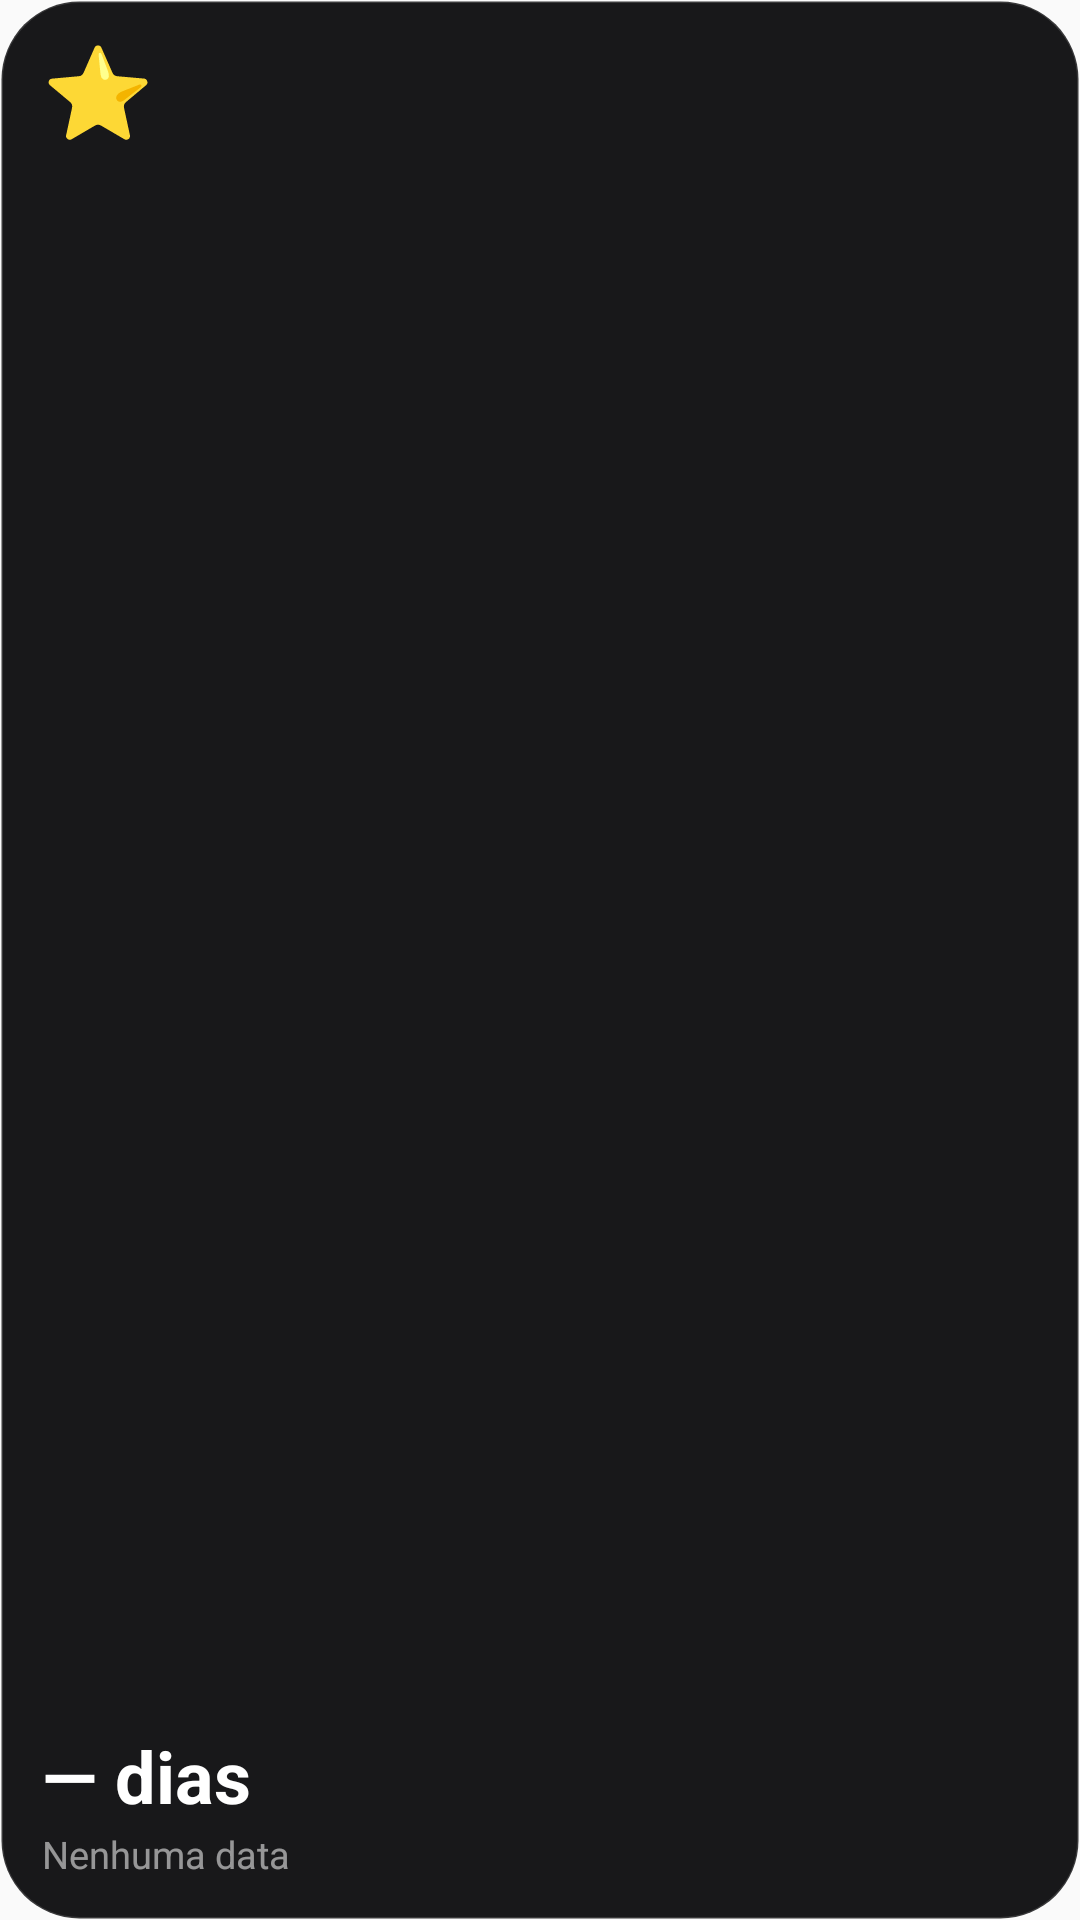

Reconstruct the res/layout file that produces this screen, plus the resources it refers to.
<!-- AndroidManifest.xml: application theme AppTheme -->
<!-- res/layout/w_date.xml -->
<?xml version="1.0" encoding="utf-8"?>
<LinearLayout xmlns:android="http://schemas.android.com/apk/res/android" android:id="@+id/root" android:layout_width="match_parent" android:layout_height="match_parent" android:orientation="vertical" android:padding="14dp" android:background="@drawable/w_bg">
<TextView android:id="@+id/emoji" android:layout_width="wrap_content" android:layout_height="wrap_content" android:text="⭐" android:textSize="30sp" android:textColor="@color/w_text" android:maxLines="1" android:ellipsize="end" android:includeFontPadding="false" />
<FrameLayout android:layout_width="match_parent" android:layout_height="0dp" android:layout_weight="1"/>
<TextView android:id="@+id/big" android:layout_width="wrap_content" android:layout_height="wrap_content" android:text="— dias" android:textSize="24sp" android:textColor="@color/w_text" android:maxLines="1" android:ellipsize="end" android:textStyle="bold" android:includeFontPadding="false" />
<TextView android:id="@+id/sub" android:layout_width="wrap_content" android:layout_height="wrap_content" android:text="Nenhuma data" android:textSize="12.5sp" android:textColor="@color/w_muted" android:maxLines="2" android:ellipsize="end" android:includeFontPadding="false" android:layout_marginTop="4dp"/>
</LinearLayout>
<!-- resources referenced by this layout -->
<resources>
  <color name="w_muted">#8CFFFFFF</color>
  <color name="w_text">#FFFFFFFF</color>
  <!-- drawable w_bg (drawable) -->
  <?xml version="1.0" encoding="utf-8"?>
  <shape xmlns:android="http://schemas.android.com/apk/res/android" android:shape="rectangle">
      <solid android:color="#F20C0C0E"/>
      <stroke android:width="1dp" android:color="#24FFFFFF"/>
      <corners android:radius="26dp"/>
  </shape>
  <style name="AppTheme" parent="Theme.AppCompat.DayNight.NoActionBar">
          <item name="colorPrimary">#030303</item>
          <item name="colorPrimaryDark">#030303</item>
          <item name="colorAccent">#FFFFFF</item>
      </style>
</resources>
